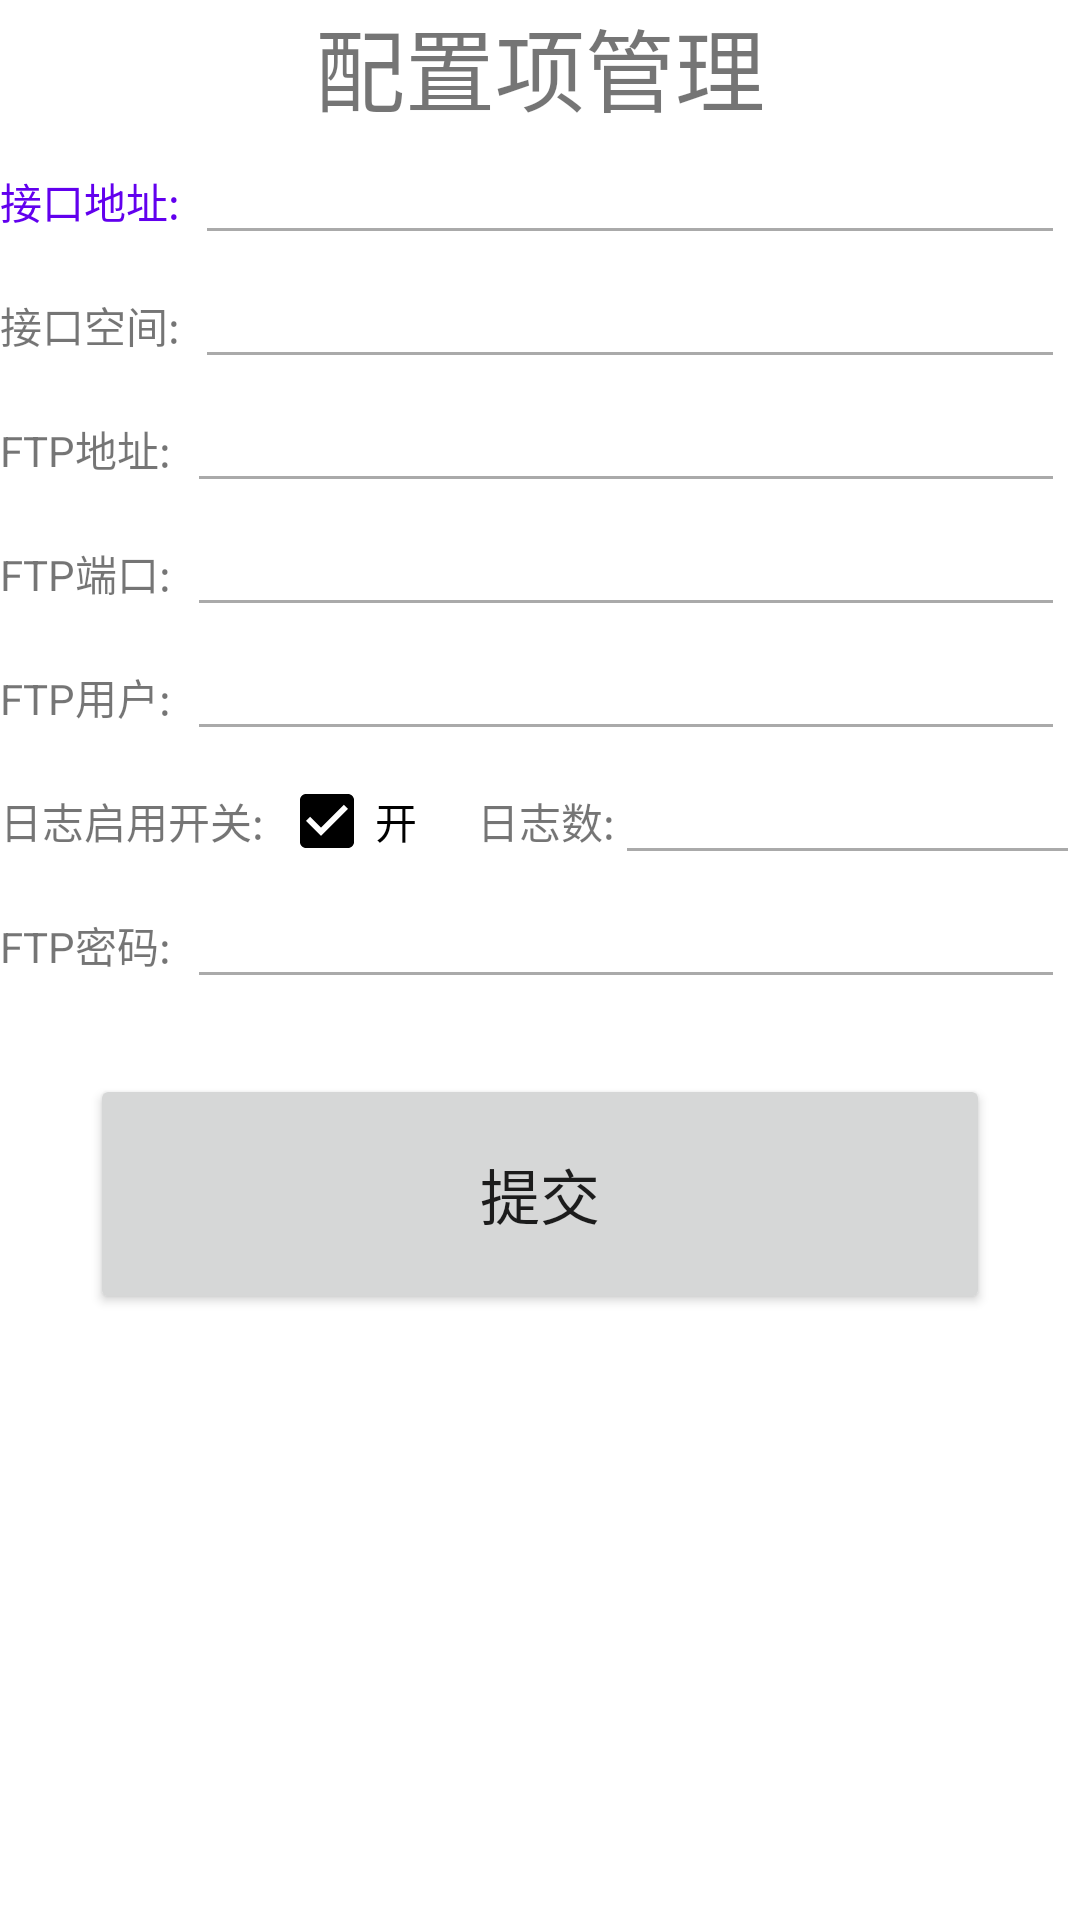

Here is an Android app screen rendered from its layout file. Give the layout XML and the strings, colors and styles it references.
<!-- AndroidManifest.xml: application theme AppTheme -->
<!-- res/layout/activity_config.xml -->
<?xml version="1.0" encoding="utf-8"?>
<LinearLayout xmlns:android="http://schemas.android.com/apk/res/android"
    android:layout_width="fill_parent"
    android:layout_height="fill_parent"
    android:layout_margin="5dp"
    android:background="#ffffff"
    android:orientation="vertical">
    <TextView
        android:gravity="center"
        android:layout_width="match_parent"
        android:layout_height="wrap_content"
        android:text="配置项管理"
        android:textSize="30sp"
        />
    <LinearLayout
        android:layout_width="match_parent"
        android:layout_height="wrap_content"
        android:orientation="horizontal"
        >
        <TextView
            android:layout_width="wrap_content"
            android:layout_height="wrap_content"
            android:text="接口地址:"
            android:textColor="@color/colorPrimary"
            android:id="@+id/config_tv_inter_address"
            />
        <EditText
            android:id="@+id/config_inter_address"
            android:layout_marginLeft="5dp"
            android:layout_marginRight="5dp"
            android:layout_width="0dp"
            android:layout_height="wrap_content"
            android:layout_weight="1"
            android:singleLine = "true"
            android:ellipsize="end"
            android:maxEms ="10"
            android:theme="@style/MyEditText"
            />
    </LinearLayout>
    <LinearLayout
        android:layout_width="match_parent"
        android:layout_height="wrap_content"
        android:orientation="horizontal"
        >
        <TextView
            android:layout_width="wrap_content"
            android:layout_height="wrap_content"
            android:text="接口空间:"
            />
        <EditText
            android:id="@+id/config_inter_space"
            android:layout_marginLeft="5dp"
            android:layout_marginRight="5dp"
            android:layout_width="0dp"
            android:layout_height="wrap_content"
            android:layout_weight="1"
            android:theme="@style/MyEditText"
            />
    </LinearLayout>
    <LinearLayout
        android:layout_width="match_parent"
        android:layout_height="wrap_content"
        android:orientation="horizontal"
        >
        <TextView
            android:layout_width="wrap_content"
            android:layout_height="wrap_content"
            android:text="FTP地址:"
            />
        <EditText
            android:id="@+id/config_ftp_address"
            android:layout_marginLeft="5dp"
            android:layout_marginRight="5dp"
            android:layout_width="0dp"
            android:layout_height="wrap_content"
            android:layout_weight="1"
            android:theme="@style/MyEditText"
            />
    </LinearLayout>
    <LinearLayout
        android:layout_width="match_parent"
        android:layout_height="wrap_content"
        android:orientation="horizontal"
        >
        <TextView
            android:layout_width="wrap_content"
            android:layout_height="wrap_content"
            android:text="FTP端口:"
            />
        <EditText
            android:id="@+id/config_ftp_port"
            android:layout_marginLeft="5dp"
            android:layout_marginRight="5dp"
            android:layout_width="0dp"
            android:layout_height="wrap_content"
            android:layout_weight="1"
            android:inputType="number"
            android:theme="@style/MyEditText"
            />
    </LinearLayout>
    <LinearLayout
        android:layout_width="match_parent"
        android:layout_height="wrap_content"
        android:orientation="horizontal"
        >
        <TextView
            android:layout_width="wrap_content"
            android:layout_height="wrap_content"
            android:text="FTP用户:"
            />
        <EditText
            android:id="@+id/config_ftp_user"
            android:layout_marginLeft="5dp"
            android:layout_marginRight="5dp"
            android:layout_width="0dp"
            android:layout_height="wrap_content"
            android:layout_weight="1"
            android:theme="@style/MyEditText"
            />
    </LinearLayout>

    <LinearLayout
        android:layout_width="match_parent"
        android:layout_height="wrap_content"
        android:orientation="horizontal"
        >
        <TextView
            android:layout_width="wrap_content"
            android:layout_height="wrap_content"
            android:text="日志启用开关:"
            />
        <CheckBox
            android:layout_marginLeft="5dp"
            android:id="@+id/config_checkBox"
            android:layout_width="wrap_content"
            android:layout_height="wrap_content"
            android:checked="true"
            android:text="开" />

        <TextView
            android:layout_width="wrap_content"
            android:layout_height="wrap_content"
            android:layout_marginLeft="20dp"
            android:text="日志数:" />
        <EditText
            android:layout_width="0dp"
            android:layout_weight="1"
            android:layout_height="wrap_content"
            android:id="@+id/config_log_size"
            android:inputType="number"
            android:theme="@style/MyEditText"
            />

    </LinearLayout>

    <LinearLayout
        android:layout_width="match_parent"
        android:layout_height="wrap_content"
        android:orientation="horizontal">

        <TextView
            android:layout_width="wrap_content"
            android:layout_height="wrap_content"
            android:text="FTP密码:" />

        <EditText
            android:id="@+id/config_ftp_password"
            android:layout_width="0dp"
            android:layout_height="wrap_content"
            android:layout_marginLeft="5dp"
            android:layout_marginRight="5dp"
            android:theme="@style/MyEditText"
            android:layout_weight="1" />
    </LinearLayout>

    <Button
        android:layout_marginTop="25dp"
        android:layout_width="300dp"
        android:layout_height="80dp"
        android:gravity="center"
        android:layout_gravity="center"
        android:text="提交"
        android:textSize="20sp"
        android:inputType="number"
        android:id="@+id/config_commit"
        />
</LinearLayout>
<!-- resources referenced by this layout -->
<resources>
  <style name="MyEditText" parent="Theme.AppCompat.Light">
          <item name="colorControlNormal">@android:color/darker_gray</item>
          <item name="colorControlActivated">@android:color/black</item>
      </style>
  <style name="AppTheme" parent="Theme.AppCompat.Light.DarkActionBar">
          
          <item name="colorPrimary">@color/colorPrimary</item>
          <item name="colorPrimaryDark">#0084cf</item>
          <item name="colorAccent">#000</item>
      </style>
  <!-- not gathered from this repository: default colours our renderer supplied (Android Studio template values) -->
  <color name="colorPrimary">#FF6200EE</color>
</resources>
